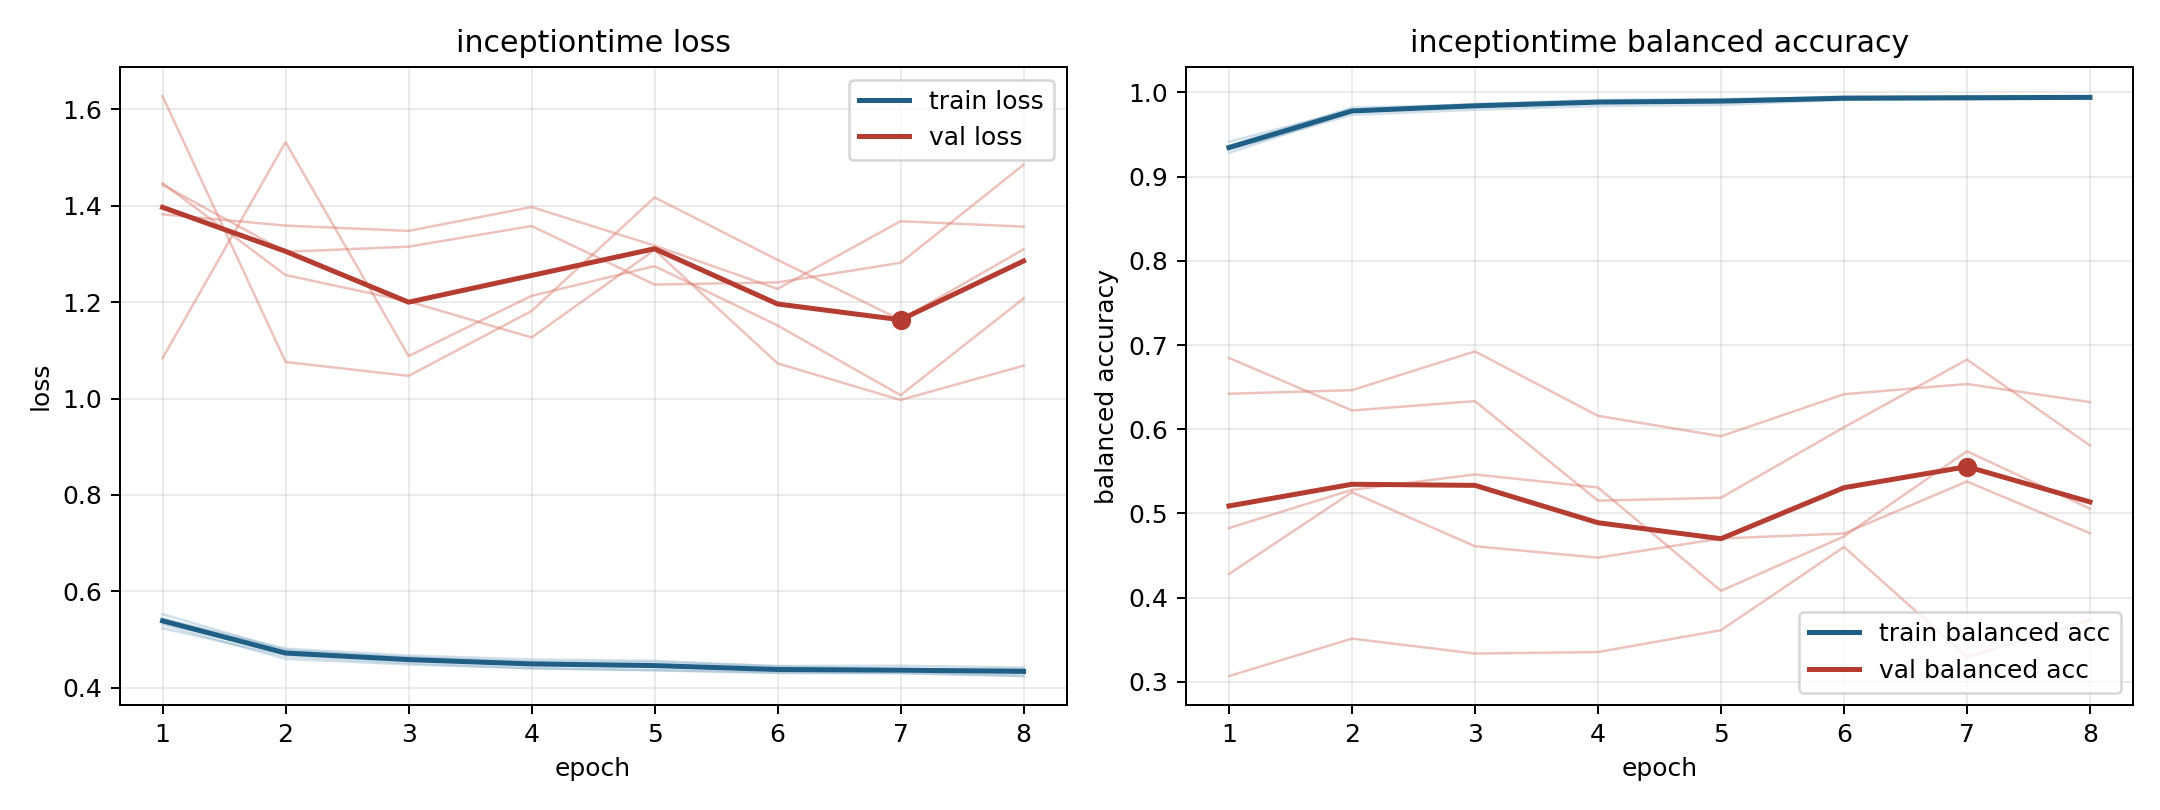

Source data for this figure (header and first rows):
model, fold, epoch, train_loss, train_balanced_accuracy, val_loss, val_balanced_accuracy
inceptiontime, 1, 1, 0.5526, 0.9282, 1.084, 0.6847
inceptiontime, 1, 2, 0.4781, 0.977, 1.532, 0.6223
inceptiontime, 1, 3, 0.4622, 0.9841, 1.088, 0.6334
inceptiontime, 1, 4, 0.4541, 0.9886, 1.213, 0.5152
inceptiontime, 1, 5, 0.4527, 0.9888, 1.275, 0.5186
inceptiontime, 1, 6, 0.445, 0.9914, 1.152, 0.6023
inceptiontime, 1, 7, 0.4455, 0.9914, 1.007, 0.6827
inceptiontime, 1, 8, 0.4417, 0.9928, 1.208, 0.5807
inceptiontime, 2, 1, 0.5312, 0.9366, 1.382, 0.3068
inceptiontime, 2, 2, 0.4598, 0.9819, 1.359, 0.3514
inceptiontime, 2, 3, 0.4483, 0.9855, 1.348, 0.3336
inceptiontime, 2, 4, 0.4402, 0.9898, 1.397, 0.3354
inceptiontime, 2, 5, 0.4359, 0.992, 1.317, 0.3613
inceptiontime, 2, 6, 0.4304, 0.9934, 1.227, 0.4602
inceptiontime, 2, 7, 0.4297, 0.9948, 1.368, 0.3296
inceptiontime, 2, 8, 0.424, 0.9955, 1.357, 0.3732
inceptiontime, 3, 1, 0.5234, 0.9415, 1.627, 0.6422
inceptiontime, 3, 2, 0.4656, 0.9789, 1.076, 0.6464
inceptiontime, 3, 3, 0.4509, 0.9864, 1.047, 0.6924
inceptiontime, 3, 4, 0.4404, 0.991, 1.182, 0.616
inceptiontime, 3, 5, 0.4367, 0.9919, 1.417, 0.5917
inceptiontime, 3, 6, 0.4316, 0.9942, 1.288, 0.6416
inceptiontime, 3, 7, 0.431, 0.9936, 1.163, 0.6537
inceptiontime, 3, 8, 0.4253, 0.9955, 1.309, 0.6323
inceptiontime, 4, 1, 0.5427, 0.9322, 1.447, 0.4827
inceptiontime, 4, 2, 0.4809, 0.9734, 1.256, 0.528
inceptiontime, 4, 3, 0.4667, 0.9795, 1.201, 0.5463
inceptiontime, 4, 4, 0.4586, 0.9839, 1.127, 0.5309
inceptiontime, 4, 5, 0.4558, 0.9852, 1.308, 0.4081
inceptiontime, 4, 6, 0.4443, 0.9913, 1.073, 0.4726
inceptiontime, 4, 7, 0.4384, 0.9936, 0.997, 0.5739
inceptiontime, 4, 8, 0.4387, 0.9934, 1.068, 0.5056
inceptiontime, 5, 1, 0.5431, 0.9341, 1.443, 0.4281
inceptiontime, 5, 2, 0.4749, 0.9788, 1.304, 0.5252
inceptiontime, 5, 3, 0.4629, 0.9847, 1.315, 0.461
inceptiontime, 5, 4, 0.4529, 0.9892, 1.358, 0.4475
inceptiontime, 5, 5, 0.4479, 0.9904, 1.236, 0.4703
inceptiontime, 5, 6, 0.4374, 0.9954, 1.241, 0.4762
inceptiontime, 5, 7, 0.4375, 0.9952, 1.282, 0.5379
inceptiontime, 5, 8, 0.4388, 0.9935, 1.485, 0.4765
